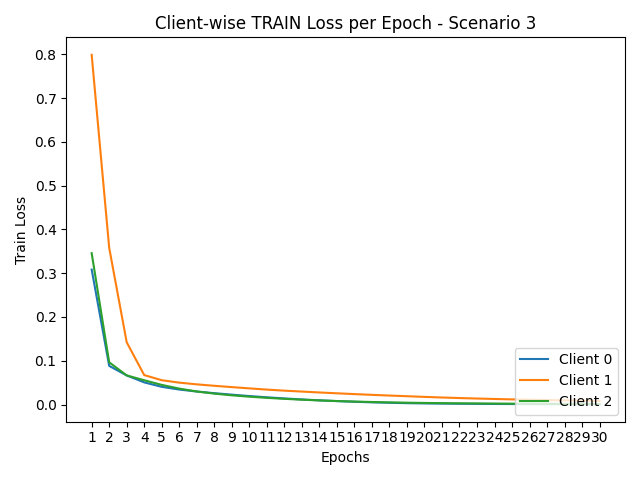

Values plotted in this chart, from the file beside it:
round, client_0, client_1, client_2
1, 0.3083, 0.7988, 0.3457
2, 0.08833, 0.358, 0.09644
3, 0.06651, 0.1422, 0.06657
4, 0.05063, 0.06732, 0.05552
5, 0.04049, 0.05559, 0.0449
6, 0.03429, 0.05005, 0.03639
7, 0.02976, 0.04614, 0.02988
8, 0.026, 0.04287, 0.02496
9, 0.0226, 0.03985, 0.02112
10, 0.01944, 0.03697, 0.018
11, 0.01658, 0.03418, 0.01535
12, 0.01397, 0.03175, 0.01308
13, 0.01167, 0.02965, 0.01111
14, 0.009639, 0.02761, 0.009429
15, 0.007906, 0.0257, 0.008023
16, 0.006362, 0.02388, 0.00685
17, 0.005062, 0.02217, 0.005836
18, 0.004005, 0.02057, 0.004999
19, 0.003194, 0.01906, 0.004231
20, 0.002593, 0.01751, 0.003658
21, 0.002158, 0.01611, 0.003211
22, 0.001809, 0.01486, 0.002846
23, 0.001548, 0.01375, 0.002586
24, 0.001345, 0.01274, 0.00224
25, 0.00118, 0.01184, 0.002025
26, 0.001045, 0.01103, 0.001833
27, 0.0009363, 0.01029, 0.001655
28, 0.0008437, 0.009632, 0.001524
29, 0.0007666, 0.008927, 0.00142
30, 0.0006998, 0.008203, 0.001331
